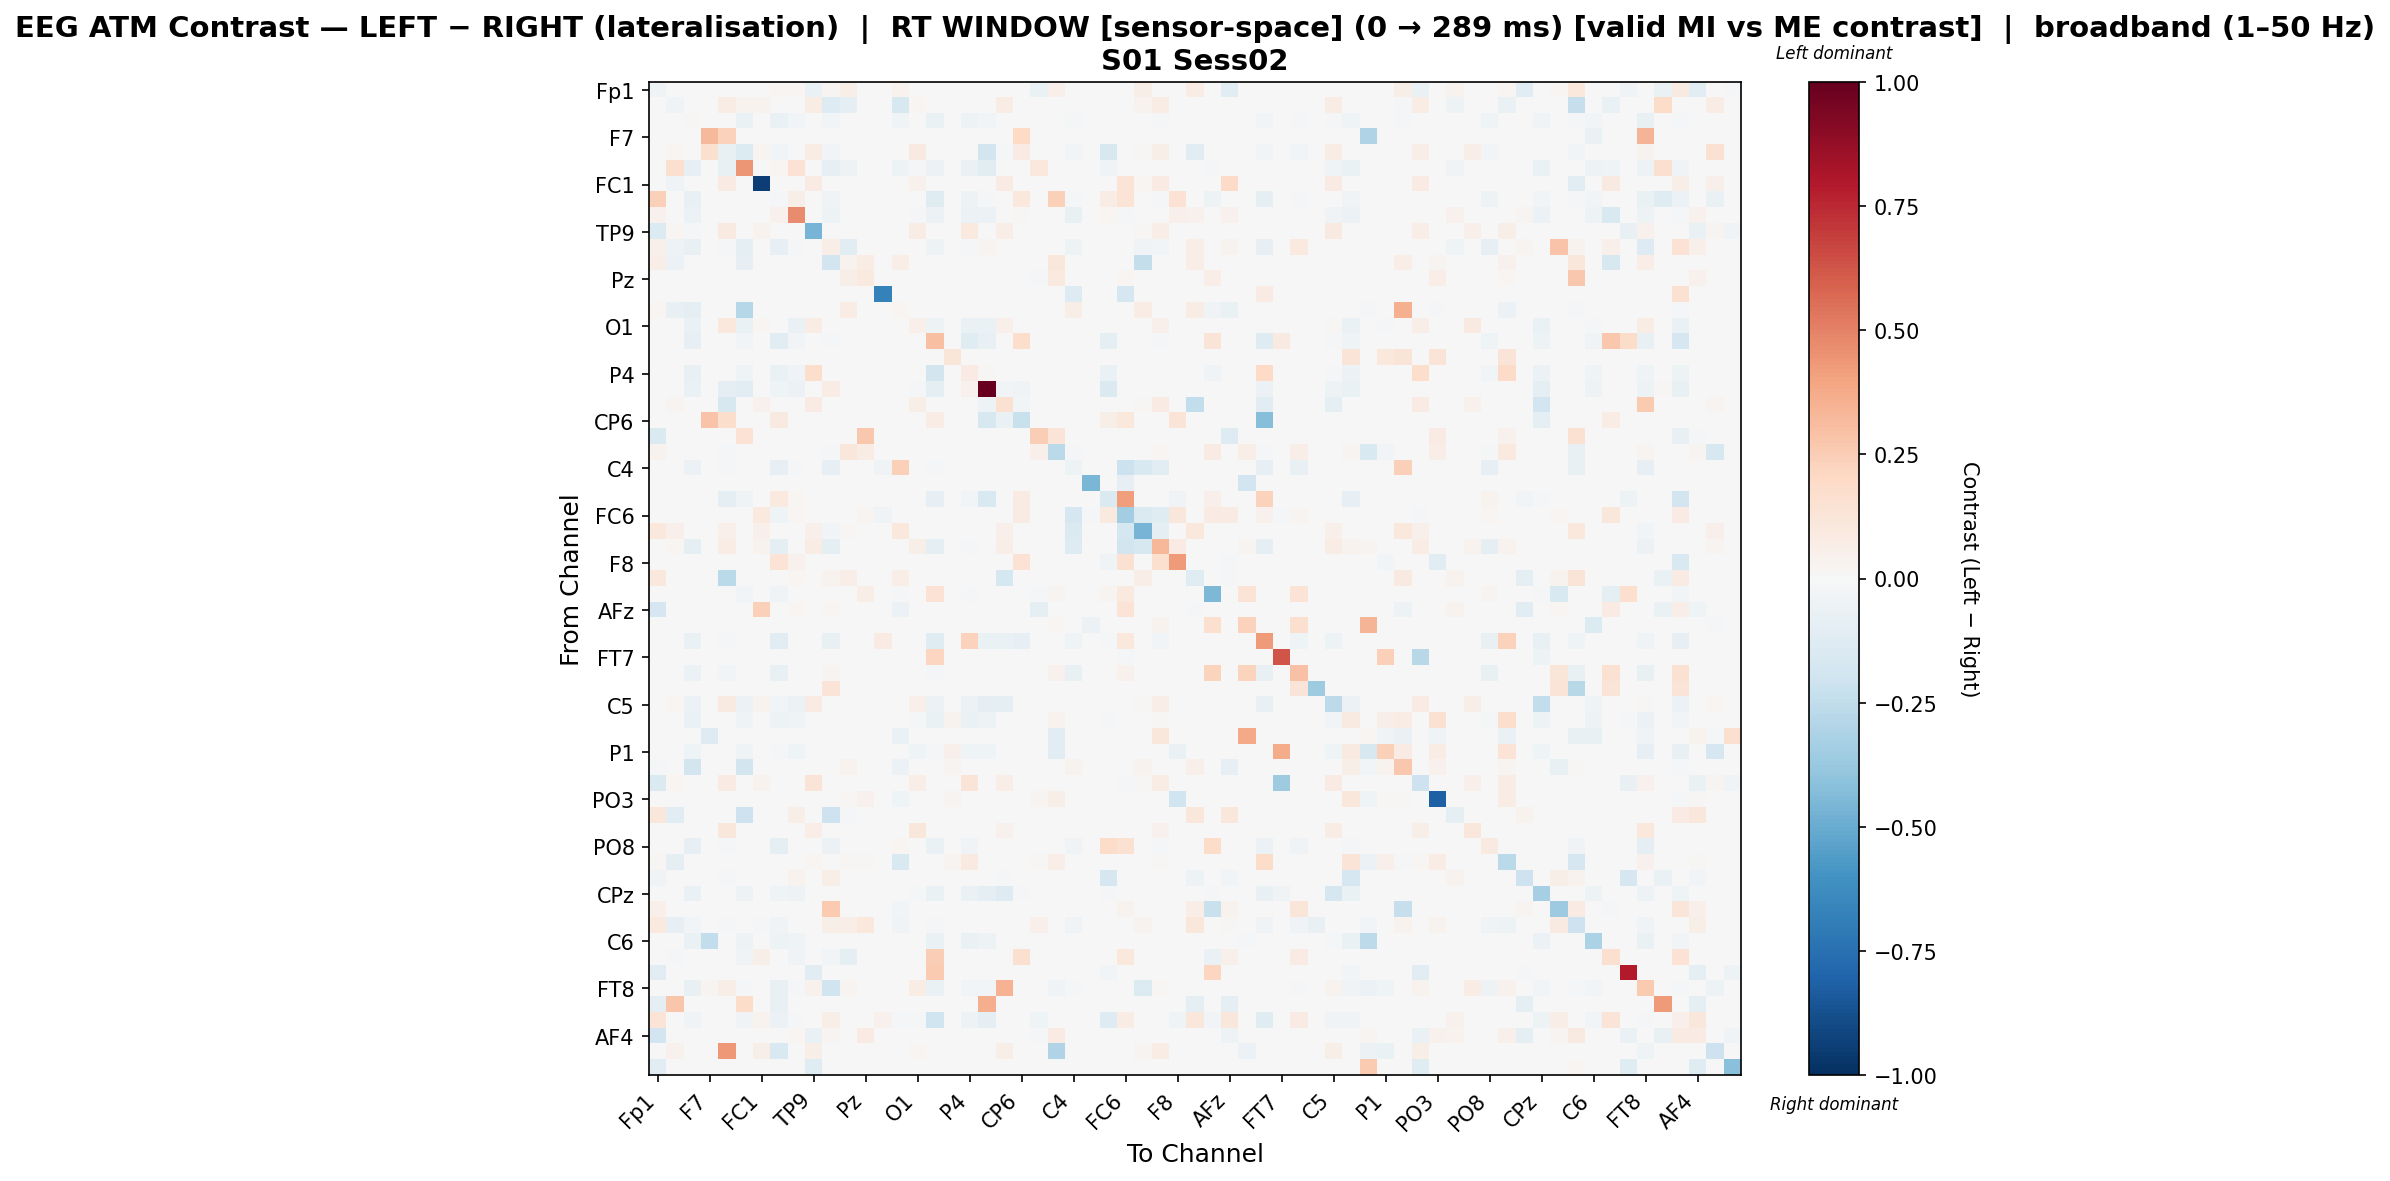

The data file committed next to this chart (first rows):
, Fp1, Fz, F3, F7, FT9, FC5, FC1, C3, T7, TP9, CP5, CP1, Pz, P3, P7, O1, Oz, O2, P4, P8, TP10, CP6, CP2
Fp1, -0.04296, 0.0, 0.0, 0.0, 0.0, 0.0, 0.0, 0.02282, 0.01781, -0.06755, 0.02474, 0.06005, 0.0, 0.0, 0.03181, 0.0, 0.0, 0.0, 0.0, 0.0, 0.0, 0.0, -0.06377
Fz, 0.0, -0.03804, 0.0, 0.002476, 0.07543, 0.0333, 0.03566, 0.0, 0.0, 0.07543, -0.1326, -0.08918, 0.0, 0.0, -0.1573, 0.01714, 0.0, 0.0, 0.0, 0.0, 0.07543, 0.002476, 0.0
F3, 0.0, -0.001958, 0.008657, 0.0, -0.001727, -0.06288, 0.0, -0.06995, -0.0262, 0.0, -0.02907, 0.0, 0.0, 0.0, -0.03524, -0.005469, -0.06909, 0.0, -0.05441, -0.03051, 0.0, 0.0, 0.0
F7, 0.0, 0.0, 0.0, 0.3252, 0.2272, 0.0, 0.0, 0.0, 0.0, 0.0, 0.0, 0.0, 0.0, 0.0, 0.0, 0.0, 0.0, 0.0, 0.0, 0.0, 0.0, 0.2029, 0.0
FT9, 0.0, 0.01619, -0.007195, 0.1569, -0.07031, -0.1367, 0.02828, -0.03058, 0.0, 0.07172, -0.03058, 0.0, 0.0, 0.0, 0.0, 0.09023, 0.0, 0.0, 0.0, -0.1802, -0.02079, 0.0845, 0.0
FC5, 0.0, 0.1616, -0.07944, 0.0, -0.07605, 0.4447, 0.0, 0.01993, 0.1413, 0.0, -0.08383, -0.04753, 0.0, 0.0, -0.05445, -0.01234, -0.05978, 0.0, -0.06302, -0.1106, 0.0, 0.0, 0.1038
FC1, 0.0, -0.03396, 0.0, 0.0, 0.08047, 0.0, -0.9452, 0.0, 0.001424, 0.08047, 0.0, 0.0, 0.0, 0.0, 0.0, 0.04627, 0.0, 0.0, 0.0, 0.0, 0.08047, 0.0, 0.0
C3, 0.2398, 0.0, -0.07521, 0.0, -0.005618, 0.0005239, -0.002039, -0.02203, 0.05534, 0.0, -0.03527, 0.0, 0.0, 0.0, 0.0, 0.0, -0.1191, 0.0, -0.04806, -0.02216, 0.0, 0.1032, 0.0
T7, 0.04394, 0.0, -0.0625, 0.0, 0.0, 0.003999, 0.0, 0.04016, 0.4737, 0.0, -0.05269, 0.0, 0.0, 0.0, 0.0, -0.01291, -0.0591, 0.0, -0.0625, -0.0625, 0.0, 0.008312, 0.0
TP9, -0.14, 0.01929, -0.01043, 0.0, 0.08635, 0.0, 0.03583, 0.0, 0.0, -0.4672, 0.0, 0.0, 0.001937, 0.0, 0.0, 0.07073, 0.0, 0.0, 0.09879, 0.0, 0.06522, 0.0, 0.0
CP5, 0.05015, -0.05136, -0.07431, 0.0, -0.01351, -0.08965, -0.0007506, -0.08406, -0.01494, 0.0, 0.06673, -0.1139, 0.0, 0.0, 0.0, 0.0, -0.05104, 0.0, -0.009007, 0.02821, 0.0, 0.0, 0.0
CP1, 0.0654, -0.0563, 0.0, 0.0, 0.0, -0.08525, 0.0, 0.0, 0.0, 0.0, -0.193, 0.03621, 0.07085, 0.0, 0.0654, 0.0, 0.0, 0.0, 0.0, 0.0, 0.0, 0.0, 0.00545
Pz, 0.0, 0.0, 0.005889, 0.0, 0.0, 0.0, 0.0, 0.0, 0.0, 0.0, 0.0, 0.06078, 0.09791, 0.0, 0.0, 0.0, 0.0, 0.0, 0.0, 0.0, 0.0, 0.0, -0.01745
P3, 0.0, 0.0, 0.0, 0.0, 0.0, 0.0, 0.0, 0.0, 0.0, 0.0, 0.0, 0.0, 0.0, -0.6742, 0.0, 0.0, 0.0, 0.0, 0.0, 0.0, 0.0, 0.0, 0.0
P7, 0.01741, -0.07692, -0.08672, 0.0, 0.0, -0.283, 0.0, 0.0, 0.0, 0.0, 0.0, 0.07589, 0.0, 0.0, 0.02262, 0.0, 0.0, 0.0, 0.0, 0.0, 0.0, 0.0, 0.0
O1, 0.0, 0.002834, -0.06492, 0.0, 0.1086, -0.06492, 0.01984, 0.0, -0.06492, 0.07086, 0.0, 0.0, 0.0, 0.0, 0.0, 0.04792, -0.04869, 0.0, -0.06492, -0.06492, 0.05007, 0.0, 0.0
Oz, 0.0, 0.0, -0.08018, 0.0, 0.0, -0.03007, -0.001215, -0.1097, -0.0284, 0.001006, -0.02339, 0.0, 0.0, 0.0, 0.0, -0.004343, 0.3015, 0.0, -0.1219, -0.07229, 0.0, 0.174, 0.0
O2, 0.0, 0.0, 0.0, 0.0, 0.0, 0.0, 0.0, 0.0, 0.0, 0.0, 0.0, 0.0, 0.0, 0.0, 0.0, 0.0, 0.0, 0.1222, 0.0, 0.0, 0.0, 0.0, 0.0
P4, 0.0, 0.0, -0.07782, 0.0, 0.0, -0.03932, 0.0, -0.0639, -0.03727, 0.1722, -0.005734, 0.0, 0.003445, 0.0, 0.0, -0.007782, -0.1852, 0.0, 0.07919, 0.008256, 0.0, 0.0, 0.0
P8, 0.0, 0.0, -0.06442, 0.0, -0.09994, -0.1043, 0.0, -0.04395, -0.05479, 0.0, 0.07392, 0.0, 0.0, 0.0, 0.0, -0.01144, -0.09122, 0.0, 0.04552, 1.0, -0.02981, -0.03156, 0.0
TP10, 0.0, 0.02378, 0.0, 0.0, -0.1638, 0.0, 0.04416, 0.0, 0.0, 0.08152, 0.0, 0.0, 0.0, 0.0, 0.0, 0.06227, 0.0, 0.0, 0.0, -0.05008, 0.1493, -0.02365, 0.0
CP6, 0.0, 0.0, 0.0, 0.2834, 0.1744, 0.0, 0.0, 0.09032, 0.004856, 0.0, 0.0, 0.0, 0.0, 0.0, 0.0, 0.0, 0.07381, 0.0, 0.0, -0.1618, -0.06933, -0.225, 0.0
CP2, -0.1448, 0.0, 0.005292, 0.0, 0.0, 0.1482, 0.0, 0.0, 0.0, 0.0, 0.0, 0.005477, 0.2727, 0.0, 0.0, 0.0, 0.0, 0.0, 0.001826, 0.001826, 0.0, 0.0, 0.2481
Cz, 0.03618, 0.0, 0.0, 0.0, -0.01475, 0.0, -0.007377, -0.001961, 0.0, 0.0, -0.01475, 0.1096, 0.07169, 0.0, 0.0, 0.0, 0.0, 0.0, 0.0, 0.0, 0.0, 0.0, 0.05105
C4, 0.0, 0.0, -0.06202, 0.0, -0.02278, 0.0, -0.001266, -0.07847, -0.01996, 0.0, -0.07847, 0.0, 0.0, -0.03244, 0.2388, 0.0, -0.02278, 0.0, 0.0, 0.0, 0.0, 0.0, 0.0
T8, 0.0, 0.0, 0.0, 0.0, 0.0, 0.0, 0.0, 0.0, 0.0, 0.0, 0.0, 0.0, 0.0, 0.0, 0.0, 0.0, 0.0, 0.0, 0.0, 0.0, 0.0, 0.0, 0.0
FT10, 0.0, 0.0, 0.0, 0.0, -0.1, -0.03983, 0.0, 0.09449, 0.0189, 0.0, 0.0, 0.0, 0.0, 0.0, 0.00405, 0.0, -0.07872, 0.0, -0.0275, -0.1527, -0.002333, 0.08369, 0.0
FC6, 0.0, 0.0, -0.003018, 0.0, 0.0, -0.003018, 0.1003, -0.03994, 0.01946, 0.0, 0.001045, 0.0, 0.02716, -0.03426, 0.0, -0.003018, 0.0, 0.0, -0.003018, -0.003018, 0.0, 0.08508, 0.0
FC2, 0.1043, 0.05037, 0.0, 0.0, 0.05037, 0.0, 0.05037, 0.0, 0.0, 0.05037, -0.03029, 0.01161, 0.0, 0.0, 0.1043, 0.0, 0.0, 0.0, 0.0, 0.0, 0.05037, 0.0, 0.0
F4, 0.0, 0.01992, -0.08977, 0.0, 0.07208, 0.0, 0.03699, -0.0908, 0.0, 0.07208, -0.08977, 0.0, 0.0, 0.0, 0.0, 0.05596, -0.08977, 0.0, -0.01456, 0.0, 0.06734, 0.0, 0.0
F8, 0.0, 0.0, 0.0, 0.0, 0.0, 0.0, 0.0, 0.1383, 0.04321, 0.0, 0.0, 0.0, 0.0, 0.0, 0.0, 0.0, 0.0, 0.0, 0.0, 0.0, 0.0, 0.1415, 0.0
AF7, 0.1043, 0.0, 0.0, 0.0, -0.2671, 0.0, 0.0, 0.0, 0.01965, 0.0, 0.03549, 0.06719, 0.0, 0.0, 0.06939, 0.0, 0.0, 0.0, 0.0, 0.0, -0.1753, 0.0, 0.0
AF3, 0.0, 0.0, 0.0, 0.0, 0.0, -0.02352, 0.0, -0.03713, 0.0, 0.0, 0.0, 0.0, 0.06628, 0.0, -0.01051, 0.0, 0.1477, 0.0, -0.02228, 0.0, 0.0, 0.0, -0.009342
AFz, -0.1692, 0.0, 0.0, 0.0, 0.0, 0.0, 0.2369, 0.0, 0.01904, 0.0, 0.01957, -0.0007695, 0.0, 0.0, -0.05772, 0.0, 0.0, 0.0, 0.0, 0.0, 0.0, 0.0, -0.09311
F1, 0.0, 0.0, 0.0, 0.0, 0.0, 0.0, 0.0, 0.0, 0.0, 0.0, 0.0, 0.0, 0.0, 0.0, 0.0, 0.0, 0.0, 0.0, 0.0, 0.0, 0.0, 0.0, 0.002451
F5, 0.0, 0.0, -0.06404, 0.0, -0.01226, 0.0, -0.001619, -0.1029, 0.0, 0.0, -0.07289, 0.0, 0.0, 0.08406, 0.0, 0.0, -0.1226, 0.0, 0.2288, -0.06562, -0.06844, -0.07939, 0.0
FT7, 0.0, 0.0, 0.0, 0.0, 0.0, -0.001455, 0.0, 0.0, 0.0, 0.0, -0.001455, 0.0, 0.0, 0.0, 0.0, 0.0, 0.2137, 0.0, 0.0, 0.0, 0.0, 0.0, 0.0
FC3, 0.0, 0.0, -0.06006, 0.0, -0.02457, 0.0, -0.001365, -0.07781, 0.0, 0.0, 0.03057, 0.0, 0.0, 0.0, 0.0, 0.0, -0.01775, 0.0, 0.0, 0.0, 0.0, 0.0, 0.003429
C1, 0.0, 0.0, 0.0, 0.0, 0.0, 0.0, 0.0, 0.0, 0.0, 0.0, 0.127, 0.0, 0.0, 0.0, 0.0, 0.0, 0.0, 0.0, 0.0, 0.0, 0.0, 0.0, 0.0
C5, 0.0, 0.01873, -0.06024, 0.0, 0.08828, -0.06024, 0.03478, -0.02431, -0.06024, 0.08293, 0.0, 0.0, 0.0, 0.0, 0.0, 0.05304, -0.05496, 0.0, -0.06024, -0.08637, -0.09096, -0.002488, 0.0
TP7, 0.0, 0.0, -0.06597, 0.0, -0.0004646, -0.0446, 0.0, -0.05017, -0.04228, 0.0, 0.0, 0.0, 0.0, 0.0, 0.0, -0.008827, -0.06365, 0.03341, -0.06597, -0.04924, -0.0004646, 0.0, 0.0
CP3, 0.0, 0.0, 0.0, -0.1274, 0.0, 0.0, 0.0, -0.002123, 0.0, 0.0, 0.0, 0.0, 0.0, 0.0, -0.06276, 0.0, 0.0, 0.0, 0.0, 0.0, 0.0, 0.0, 0.0
P1, 0.0, 0.0, -0.04494, 0.0, 0.0, -0.04494, 0.0, -0.009244, -0.04494, 0.0, 0.0, 0.0, 0.0, 0.0, 0.0, -0.04494, -0.01685, 0.05328, -0.04494, -0.04494, 0.0, 0.0, 0.0
P5, -0.01575, -0.004926, -0.1826, 0.0, 0.0, -0.1826, 0.0, 0.002173, 0.002173, 0.0, 0.0, 0.03821, 0.0, 0.0, -0.05677, 0.0, 0.0, 0.02631, 0.0, 0.0, 0.0, 0.0, 0.0
PO7, -0.1427, 0.02002, 0.0, 0.0, 0.08485, 0.0, 0.03718, 0.0, 0.0, 0.1298, 0.0, 0.0, 0.002536, 0.0, 0.0, 0.06864, 0.0, 0.0, 0.1293, 0.0, 0.06769, 0.0, 0.0
PO3, 0.0, 0.0, 0.0, 0.0, 0.0, 0.0, 0.0, 0.0, 0.0, 0.0, 0.0, 0.01538, 0.04122, 0.0, -0.04669, 0.0, 0.0, 0.02584, 0.0, 0.0, 0.0, 0.0, 0.0283
POz, 0.1102, -0.1024, 0.0, 0.0, 0.0, -0.2048, 0.0, 0.0, 0.05921, 0.0, -0.2032, -0.01781, 0.0, 0.0, 0.0, 0.0, 0.0, 0.0, 0.0, 0.0, 0.0, 0.0, 0.0
PO4, 0.0, 0.0, 0.0, 0.0, 0.1123, 0.0, 0.001234, 0.0, 0.0, 0.06785, 0.0, 0.0, 0.0, 0.0, 0.0, 0.1123, 0.0, 0.0, 0.0, 0.0, 0.04071, 0.0, 0.0
PO8, 0.0, 0.0, -0.08505, 0.0, -0.009876, 0.0, -0.0005487, -0.09218, 0.0, 0.0, -0.062, 0.0, 0.0, 0.0, 0.02048, 0.0, -0.06804, 0.0, -0.03731, 0.0, 0.0, 0.0, 0.0
P6, 0.01161, -0.08882, 0.0, 0.0, 0.0, 0.0, 0.0, 0.0, 0.0, 0.01684, 0.0, 0.01505, 0.01335, 0.0, -0.153, 0.0, 0.0, 0.02438, 0.08651, 0.0, 0.0, 0.0, 0.01277
P2, -0.03645, 0.0, 0.0, 0.0, -0.01432, 0.0, 0.0, 0.0, 0.03623, 0.0, 0.05911, 0.0, 0.0, 0.0, 0.0, 0.0, 0.0, 0.0, 0.0, 0.0, -0.01432, 0.0, 0.0
CPz, 0.0, 0.0, -0.06312, 0.0, 0.0, -0.05411, 0.0, -0.04429, -0.05038, 0.0, -0.0009534, 0.0, 0.0, 0.0, 0.0, -0.01052, -0.06988, 0.0, -0.06598, -0.09873, -0.1316, -0.02193, 0.0
CP4, 0.04902, 0.0, 0.0, 0.0, 0.0, 0.0, 0.0, 0.0, 0.0, 0.0, 0.2609, 0.0, 0.0, 0.0, -0.02649, 0.0, 0.0, 0.0, 0.0, 0.0, 0.0, 0.0, 0.0
TP8, 0.09465, -0.08194, -0.02861, 0.0, -0.01171, 0.0, -0.02146, -0.03707, 0.0, 0.0, 0.06013, 0.06826, 0.1076, 0.0, -0.0323, 0.0, -0.008454, 0.0, 0.0, 0.0, 0.0, 0.0, 0.05362
C6, 0.0, 0.0, -0.06332, -0.2498, 0.0, -0.04704, 0.0, -0.05367, -0.04402, 0.0, 0.0, 0.0, 0.0, 0.0, 0.0, -0.0006031, -0.06332, 0.0, -0.06332, -0.05307, 0.0, 0.0, 0.0
C2, 0.002129, -0.02304, 0.0, 0.0, 0.0, -0.039, 0.06243, 0.0, -0.03384, 0.0, -0.02803, -0.08951, 0.0, 0.0, 0.0, 0.0, 0.2491, 0.0, 0.0, 0.0, 0.0, 0.1618, 0.0
FC4, -0.1018, 0.0, 0.0, 0.0, -0.001375, 0.0, 0.0, 0.0, 0.0, -0.1045, 0.0, 0.0, 0.0, 0.0, 0.0, 0.0, 0.2602, 0.0, 0.0, 0.0, -0.001375, 0.0, 0.0
FT8, 0.0, 0.0, -0.07713, 0.02968, 0.07012, -0.0229, -0.0003013, -0.07683, -0.02139, 0.04227, -0.2029, 0.02428, 0.0, 0.0, 0.0, 0.07555, -0.06779, 0.0, -0.02393, -0.02591, 0.3454, 0.0, 0.0
F6, -0.08933, 0.2739, 0.0, 0.0, 0.0, 0.1862, 0.0, -0.0737, 0.0, 0.0, 0.0, 0.0, 0.0, 0.0, 0.0, 0.0, 0.0, 0.0, 0.0, 0.3651, 0.0, 0.0, 0.0
AF8, 0.136, 0.0, -0.03408, 0.0, 0.0, -0.03408, 0.03564, -0.05904, -0.01825, 0.0, 0.05733, 0.0, 0.0, 0.04675, -0.0141, -0.01116, -0.2011, 0.0, -0.04953, -0.09025, 0.0, 0.0, -0.0423
... 3 more rows
